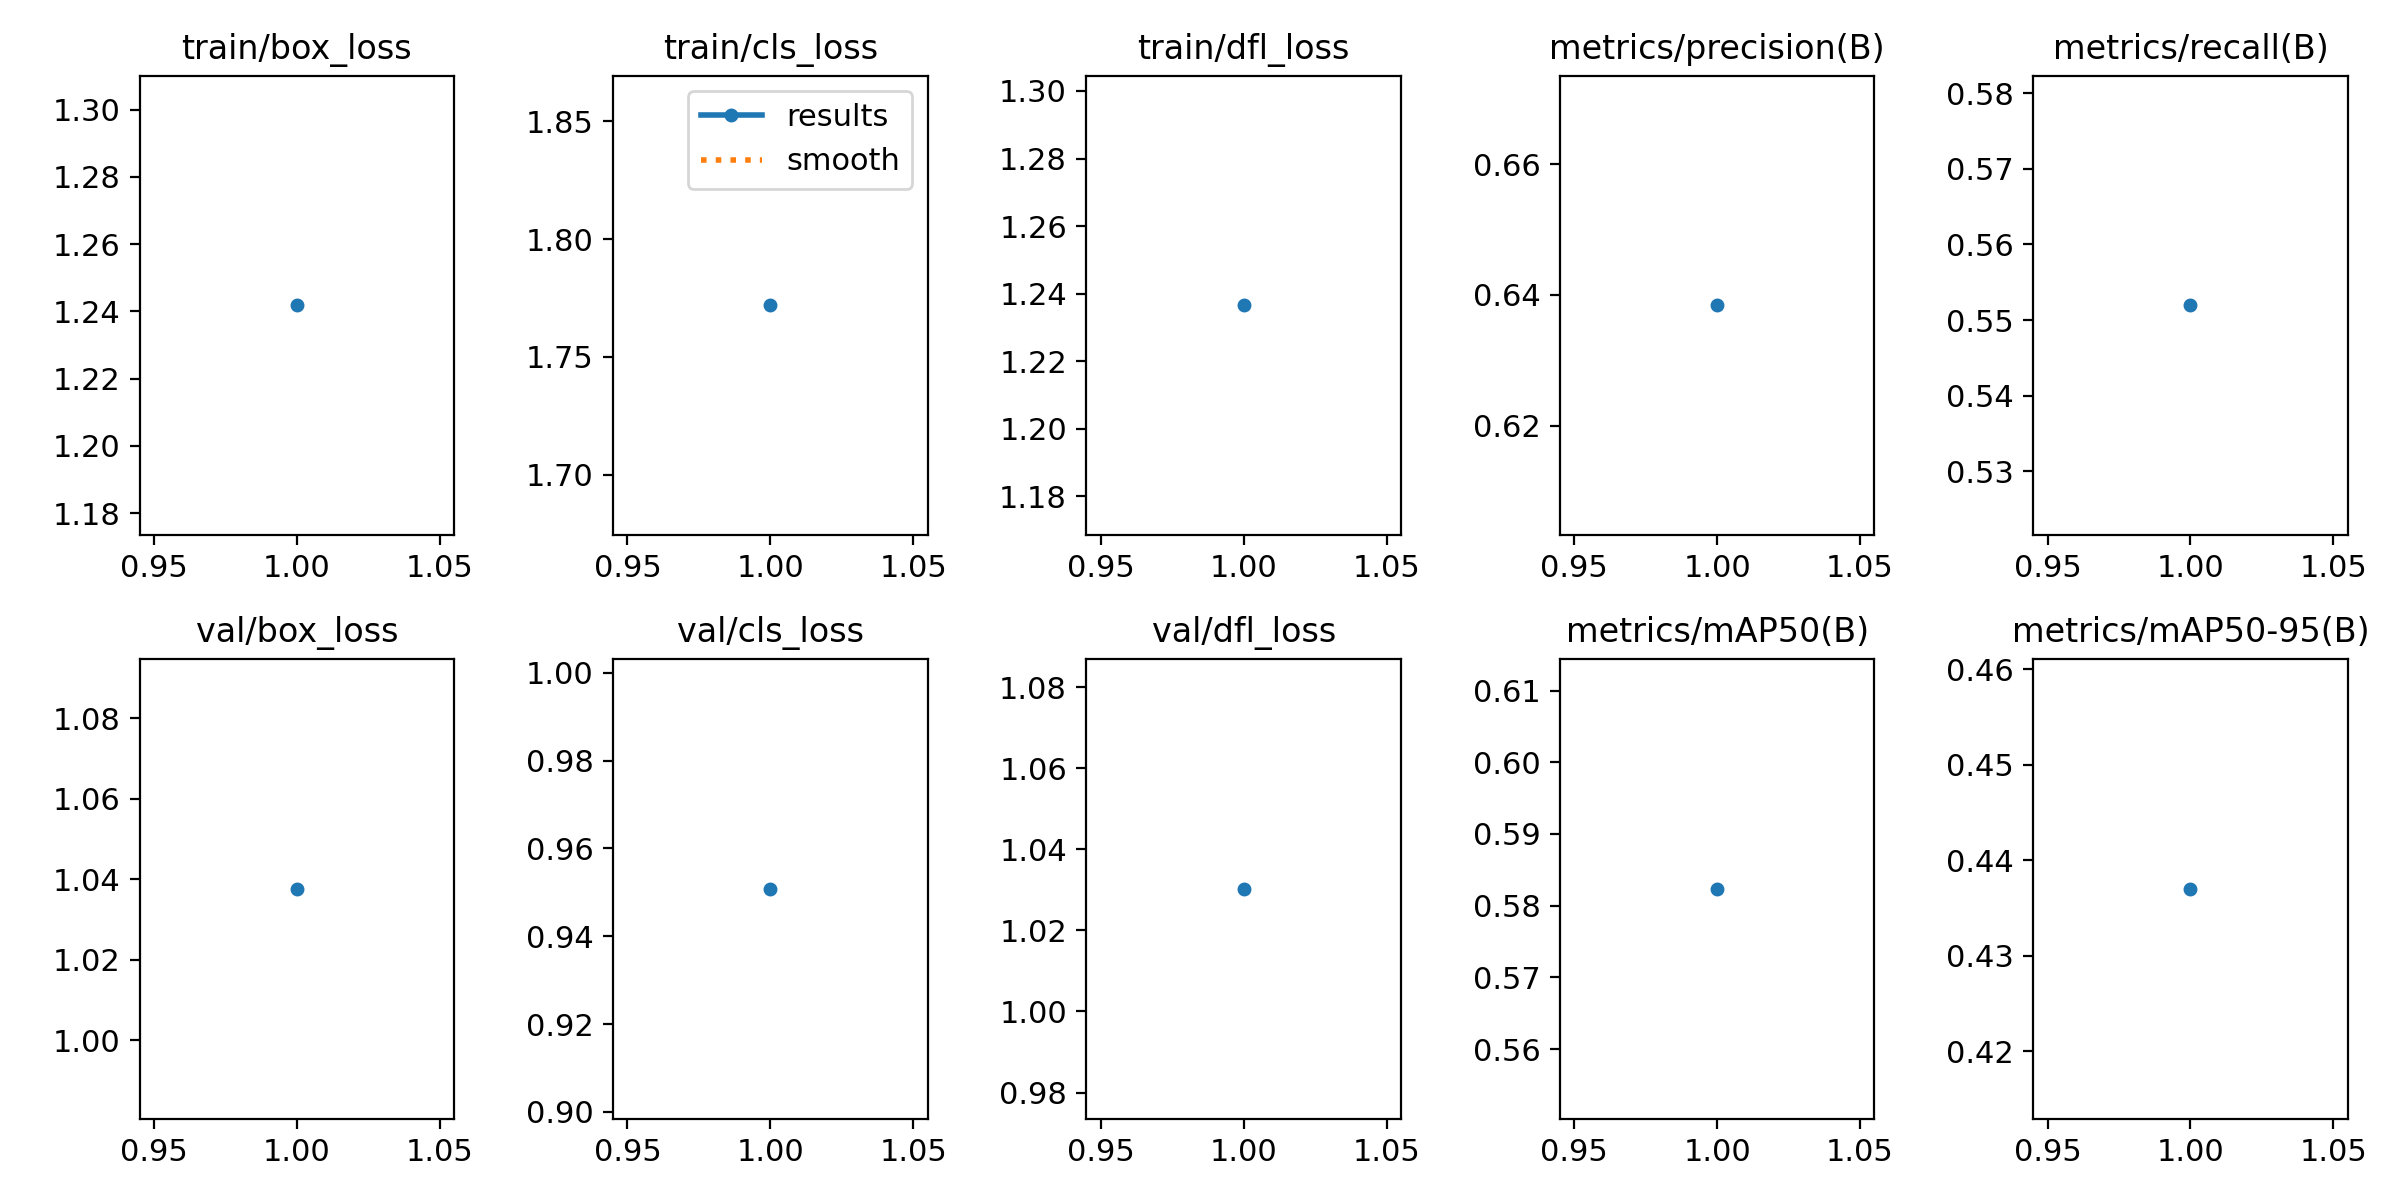

The table this chart was drawn from, first rows:
epoch, time, train/box_loss, train/cls_loss, train/dfl_loss, metrics/precision(B), metrics/recall(B), metrics/mAP50(B), metrics/mAP50-95(B), val/box_loss, val/cls_loss, val/dfl_loss, lr/pg0, lr/pg1, lr/pg2
1, 3.708, 1.242, 1.772, 1.237, 0.6384, 0.552, 0.5824, 0.437, 1.038, 0.9508, 1.03, 4.76e-06, 4.76e-06, 4.76e-06
